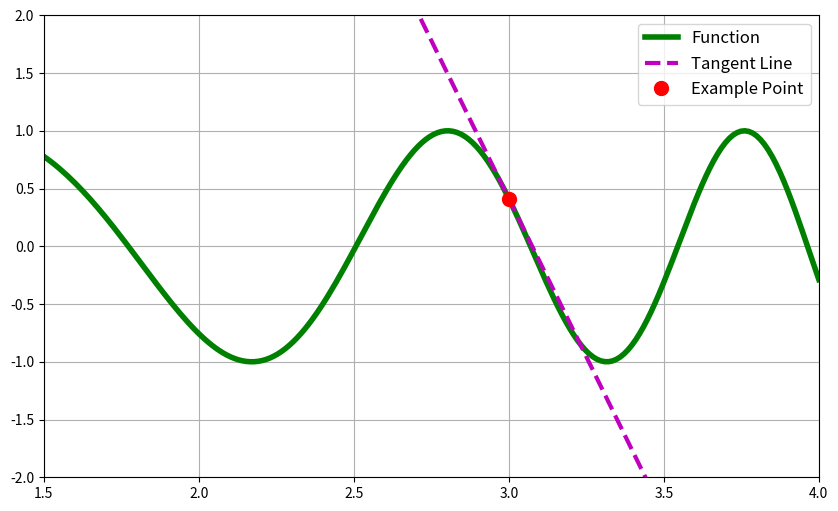

Python code for this plot:
import numpy as np
import matplotlib.pyplot as plt


def f(x): return np.sin(np.power(x, 2))


x = np.linspace(1.5, 4, 200)
y = f(x)

a = 3
h = 0.001  # h approaches zero
derivative = (f(a + h) - f(a)) / h  # difference quotient
tangent = f(a) + derivative * (x - a)  # finding the tangent line

plt.figure(figsize=(10, 6))

plt.ylim(-2, 2)
plt.xlim(1.5, 4)

plt.plot(x, y, linewidth=4, color='g', label='Function')
plt.plot(x, tangent, color='m', linestyle='--', linewidth='3', label='Tangent Line')
plt.plot(a, f(a), 'o', color='r', markersize=10, label='Example Point')

plt.legend(fontsize=12)
plt.grid(True)
plt.show()
